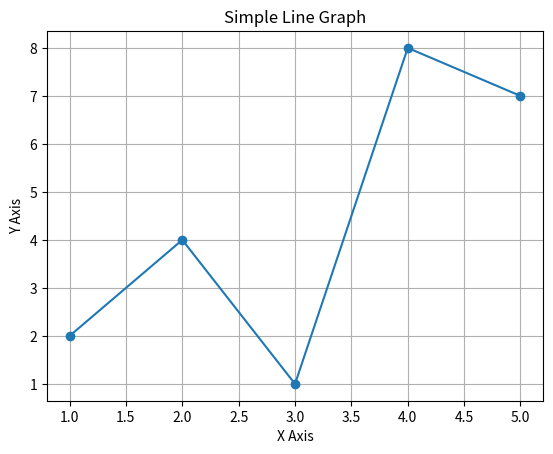

Here is the Python script that generated this plot:
import matplotlib.pyplot as plt

# Sample data
x = [1, 2, 3, 4, 5]
y = [2, 4, 1, 8, 7]

# Plot the data
plt.plot(x, y, marker='o')  # Line with dots
plt.title('Simple Line Graph')
plt.xlabel('X Axis')
plt.ylabel('Y Axis')
plt.grid(True)

# Show the graph
plt.show()
